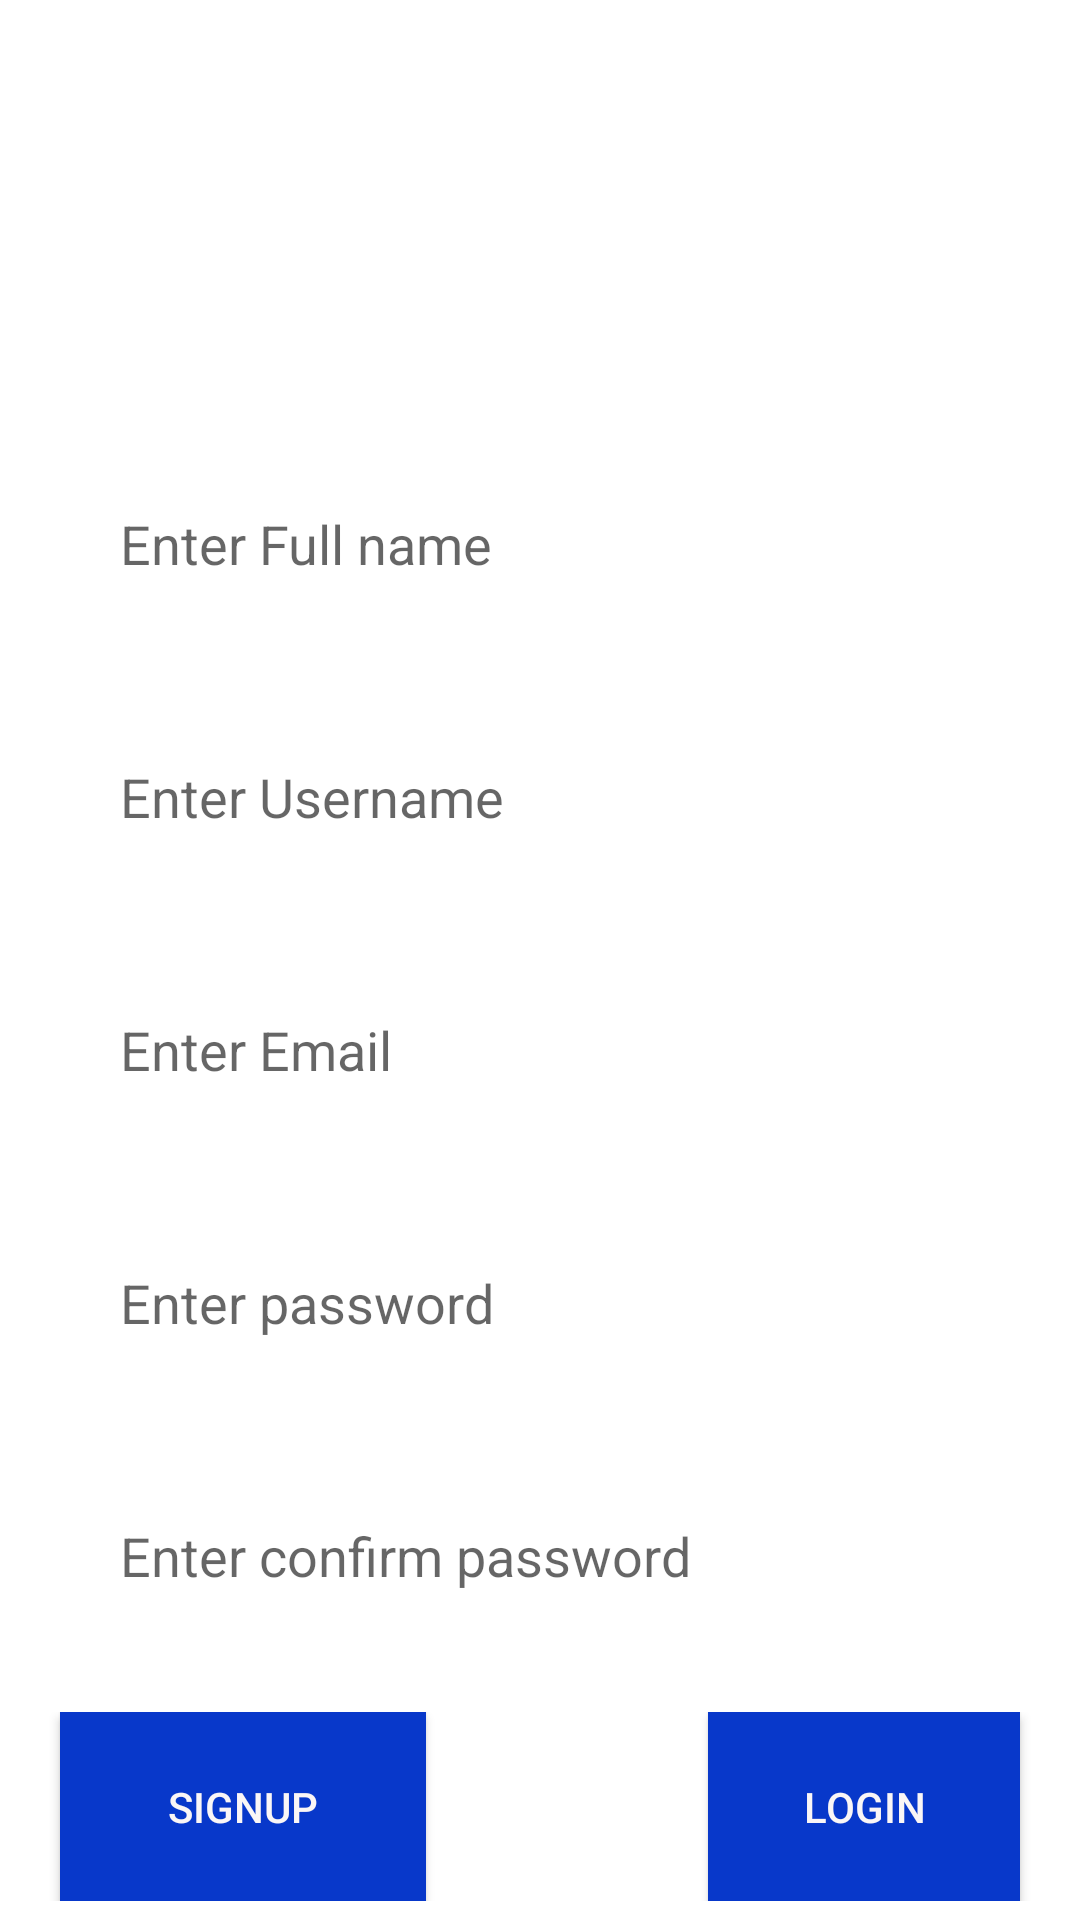

Here is an Android app screen rendered from its layout file. Give the layout XML and the strings, colors and styles it references.
<!-- AndroidManifest.xml: application theme Theme.StudentCard -->
<!-- res/layout/activity_signup_screen.xml -->
<?xml version="1.0" encoding="utf-8"?>
<RelativeLayout xmlns:android="http://schemas.android.com/apk/res/android"
    xmlns:app="http://schemas.android.com/apk/res-auto"
    xmlns:tools="http://schemas.android.com/tools"
    android:layout_width="match_parent"
    android:layout_height="match_parent"
    android:orientation="vertical"
    tools:context=".Signup_screen">


    <LinearLayout
        android:layout_width="match_parent"
        android:layout_height="717dp"
        android:layout_centerVertical="true"
        android:orientation="vertical">

        <ImageView
            android:id="@+id/imageView4"
            android:layout_width="match_parent"
            android:layout_height="129dp"
            android:layout_marginBottom="20dp"
            app:srcCompat="@drawable/signup" />

        <EditText
            android:id="@+id/name"
            android:layout_width="match_parent"
            android:layout_height="wrap_content"
            android:layout_marginLeft="20dp"
            android:layout_marginRight="20dp"
            android:layout_marginBottom="20dp"
            android:background="@drawable/border"
            android:ems="10"
            android:hint="Enter Full name"
            android:inputType="textPersonName"
            android:padding="20dp"
            android:text="" />

        <EditText
            android:id="@+id/username"
            android:layout_width="match_parent"
            android:layout_height="wrap_content"
            android:layout_marginLeft="20dp"
            android:layout_marginRight="20dp"
            android:layout_marginBottom="20dp"
            android:background="@drawable/border"
            android:ems="10"
            android:hint="Enter Username"
            android:inputType="textPersonName"
            android:padding="20dp"
            android:text="" />

        <EditText
            android:id="@+id/email"
            android:layout_width="match_parent"
            android:layout_height="wrap_content"
            android:layout_marginLeft="20dp"
            android:layout_marginRight="20dp"
            android:layout_marginBottom="20dp"
            android:background="@drawable/border"
            android:ems="10"
            android:hint="Enter Email"
            android:inputType="textEmailAddress"
            android:padding="20dp"
            android:text="" />

        <EditText
            android:id="@+id/password"
            android:layout_width="match_parent"
            android:layout_height="wrap_content"
            android:layout_marginLeft="20dp"
            android:layout_marginRight="20dp"
            android:layout_marginBottom="20dp"
            android:background="@drawable/border"
            android:ems="10"
            android:hint="Enter password"
            android:inputType="textPassword"
            android:padding="20dp"
            android:text="" />

        <EditText
            android:id="@+id/conf_password"
            android:layout_width="match_parent"
            android:layout_height="wrap_content"
            android:layout_marginLeft="20dp"
            android:layout_marginRight="20dp"
            android:layout_marginBottom="20dp"
            android:background="@drawable/border"
            android:ems="10"
            android:hint="Enter confirm password"
            android:inputType="textPassword"
            android:padding="20dp"
            android:text="" />

        <RelativeLayout
            android:layout_width="match_parent"
            android:layout_height="63dp">

            <Button
                android:id="@+id/Signup"
                android:layout_width="122dp"
                android:layout_height="match_parent"
                android:layout_marginLeft="20dp"
                android:background="#0838CA"
                android:text="Signup"
                android:textColor="#FAF6F6" />

            <Button
                android:id="@+id/Login"
                android:layout_width="104dp"
                android:layout_height="match_parent"
                android:layout_alignParentRight="true"
                android:layout_marginRight="20dp"
                android:background="#0838CA"
                android:text="Login"
                android:textColor="#FAF6F6" />
        </RelativeLayout>

        <MultiAutoCompleteTextView
            android:id="@+id/Result"
            android:layout_width="match_parent"
            android:layout_height="wrap_content"
            android:layout_margin="20dp"
            android:padding="10dp"
            android:text=""
            android:textColor="@color/design_default_color_error"
            android:textSize="15dp" />


    </LinearLayout>
</RelativeLayout>
<!-- resources referenced by this layout -->
<resources>
  <style name="Theme.StudentCard" parent="Theme.MaterialComponents.DayNight.DarkActionBar">
          
          <item name="colorPrimary">@color/purple_500</item>
          <item name="colorPrimaryVariant">@color/purple_700</item>
          <item name="colorOnPrimary">@color/white</item>
          
          <item name="colorSecondary">@color/teal_200</item>
          <item name="colorSecondaryVariant">@color/teal_700</item>
          <item name="colorOnSecondary">@color/black</item>
          
          <item name="android:statusBarColor">?attr/colorPrimaryVariant</item>
          
      </style>
  <!-- not gathered from this repository: default colours our renderer supplied (Android Studio template values) -->
  <color name="purple_500">#FF6200EE</color>
  <color name="purple_700">#FF3700B3</color>
  <color name="teal_200">#FF03DAC5</color>
  <color name="teal_700">#FF018786</color>
  <color name="black">#FF000000</color>
  <color name="white">#FFFFFFFF</color>
</resources>
